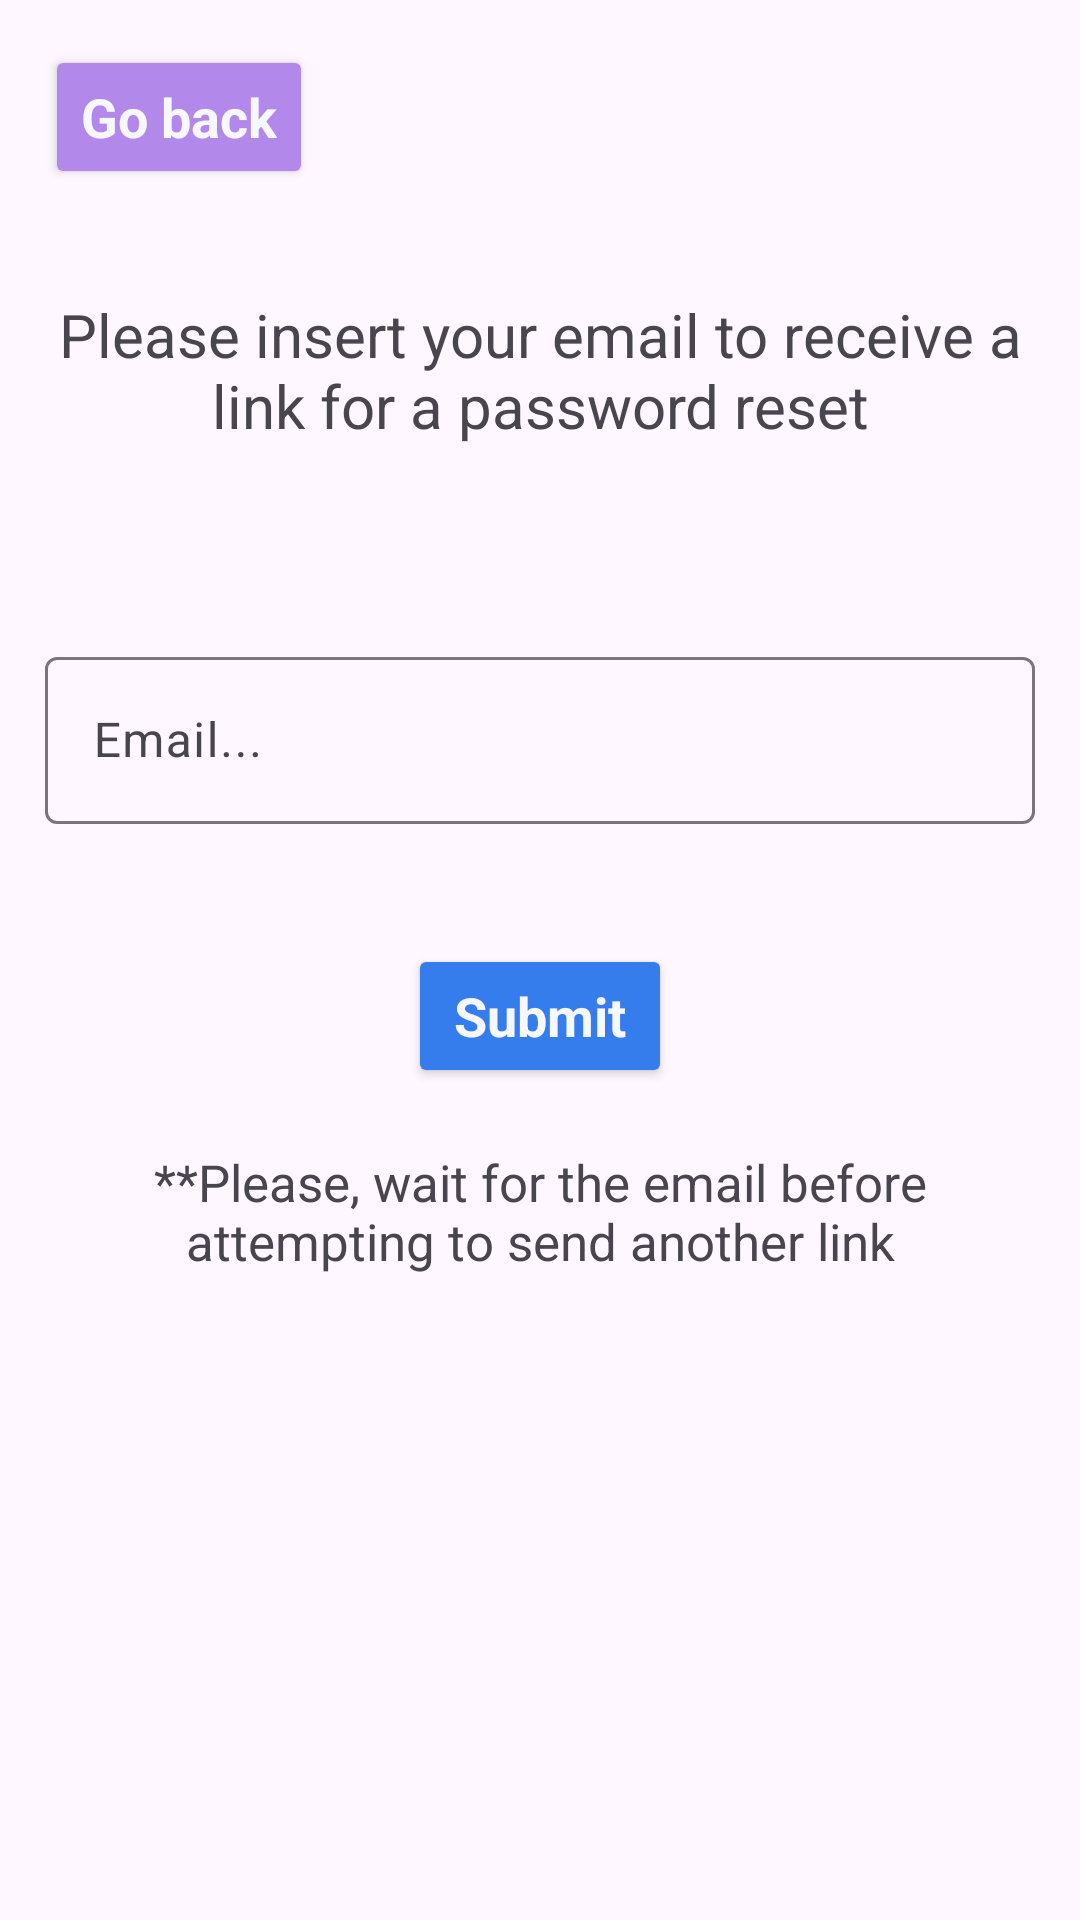

This screen was rendered from an Android layout file. Write that file and the resources it references.
<!-- AndroidManifest.xml: application theme Theme.Assessment2 -->
<!-- res/layout/fragment_forgot_password.xml -->
<?xml version="1.0" encoding="utf-8"?>
<LinearLayout xmlns:android="http://schemas.android.com/apk/res/android"
    xmlns:app="http://schemas.android.com/apk/res-auto"
    xmlns:tools="http://schemas.android.com/tools"
    android:layout_width="match_parent"
    android:layout_height="match_parent"
    android:orientation="vertical"
    tools:context=".FragmentForgotPassword">

    <Button
        style="@style/Theme.Button"
        android:id="@+id/go_Back"
        android:layout_width="wrap_content"
        android:layout_height="wrap_content"
        android:layout_gravity="left"
        android:layout_marginStart="15dp"
        android:layout_marginTop="15dp"
        android:text="Go back"
        android:textSize="18sp"
        app:icon="@drawable/baseline_arrow_back_24" />

    <TextView
        android:layout_width="match_parent"
        android:layout_height="wrap_content"
        android:textSize="20sp"
        android:gravity="center"
        android:layout_marginTop="35dp"
        android:layout_marginStart="10dp"
        android:layout_marginEnd="10dp"
        android:text="Please insert your email to receive a link for a password reset" />

    <com.google.android.material.textfield.TextInputLayout
        android:id="@+id/lEmail"
        android:layout_width="match_parent"
        android:layout_height="wrap_content"
        android:layout_gravity="center"
        android:layout_marginTop="65dp"
        android:layout_marginLeft="15dp"
        android:layout_marginRight="15dp">
        <com.google.android.material.textfield.TextInputEditText
            android:id="@+id/email"
            android:layout_width="match_parent"
            android:layout_height="wrap_content"
            android:layout_gravity="center"
            android:hint="Email..."/>
    </com.google.android.material.textfield.TextInputLayout>

    <Button
        android:id="@+id/submit"
        style="@style/Theme.Button.Secondary"
        android:layout_width="wrap_content"
        android:layout_height="wrap_content"
        android:layout_gravity="center"
        android:layout_marginTop="40dp"
        android:text="Submit"
        android:textSize="18sp"
        app:icon="@drawable/baseline_check_24" />

    <TextView
        android:id="@+id/message"
        android:layout_width="wrap_content"
        android:layout_height="wrap_content"
        android:textSize="17sp"
        android:layout_marginStart="15dp"
        android:layout_marginEnd="15dp"
        android:layout_marginTop="20dp"
        android:gravity="center"
        android:text="**Please, wait for the email before attempting to send another link"/>

</LinearLayout>
<!-- resources referenced by this layout -->
<resources>
  <style name="Theme.Button" parent="Base.Theme.Assessment2">
          <item name="android:backgroundTint">@color/floral</item>
          <item name="android:textColor">@color/ghost_white</item>
          <item name="android:textStyle">bold</item>
      </style>
  <style name="Theme.Button.Secondary" parent="Base.Theme.Assessment2">
          <item name="android:backgroundTint">@color/azure</item>
          <item name="android:textColor">@color/ghost_white</item>
          <item name="android:textStyle">bold</item>
      </style>
  <style name="Theme.Assessment2" parent="Base.Theme.Assessment2" />
  <style name="Base.Theme.Assessment2" parent="Theme.Material3.DayNight.NoActionBar">
      </style>
  <color name="floral">#B388EB</color>
  <color name="ghost_white">#F7F7FF</color>
  <color name="azure">#357DED</color>
</resources>
